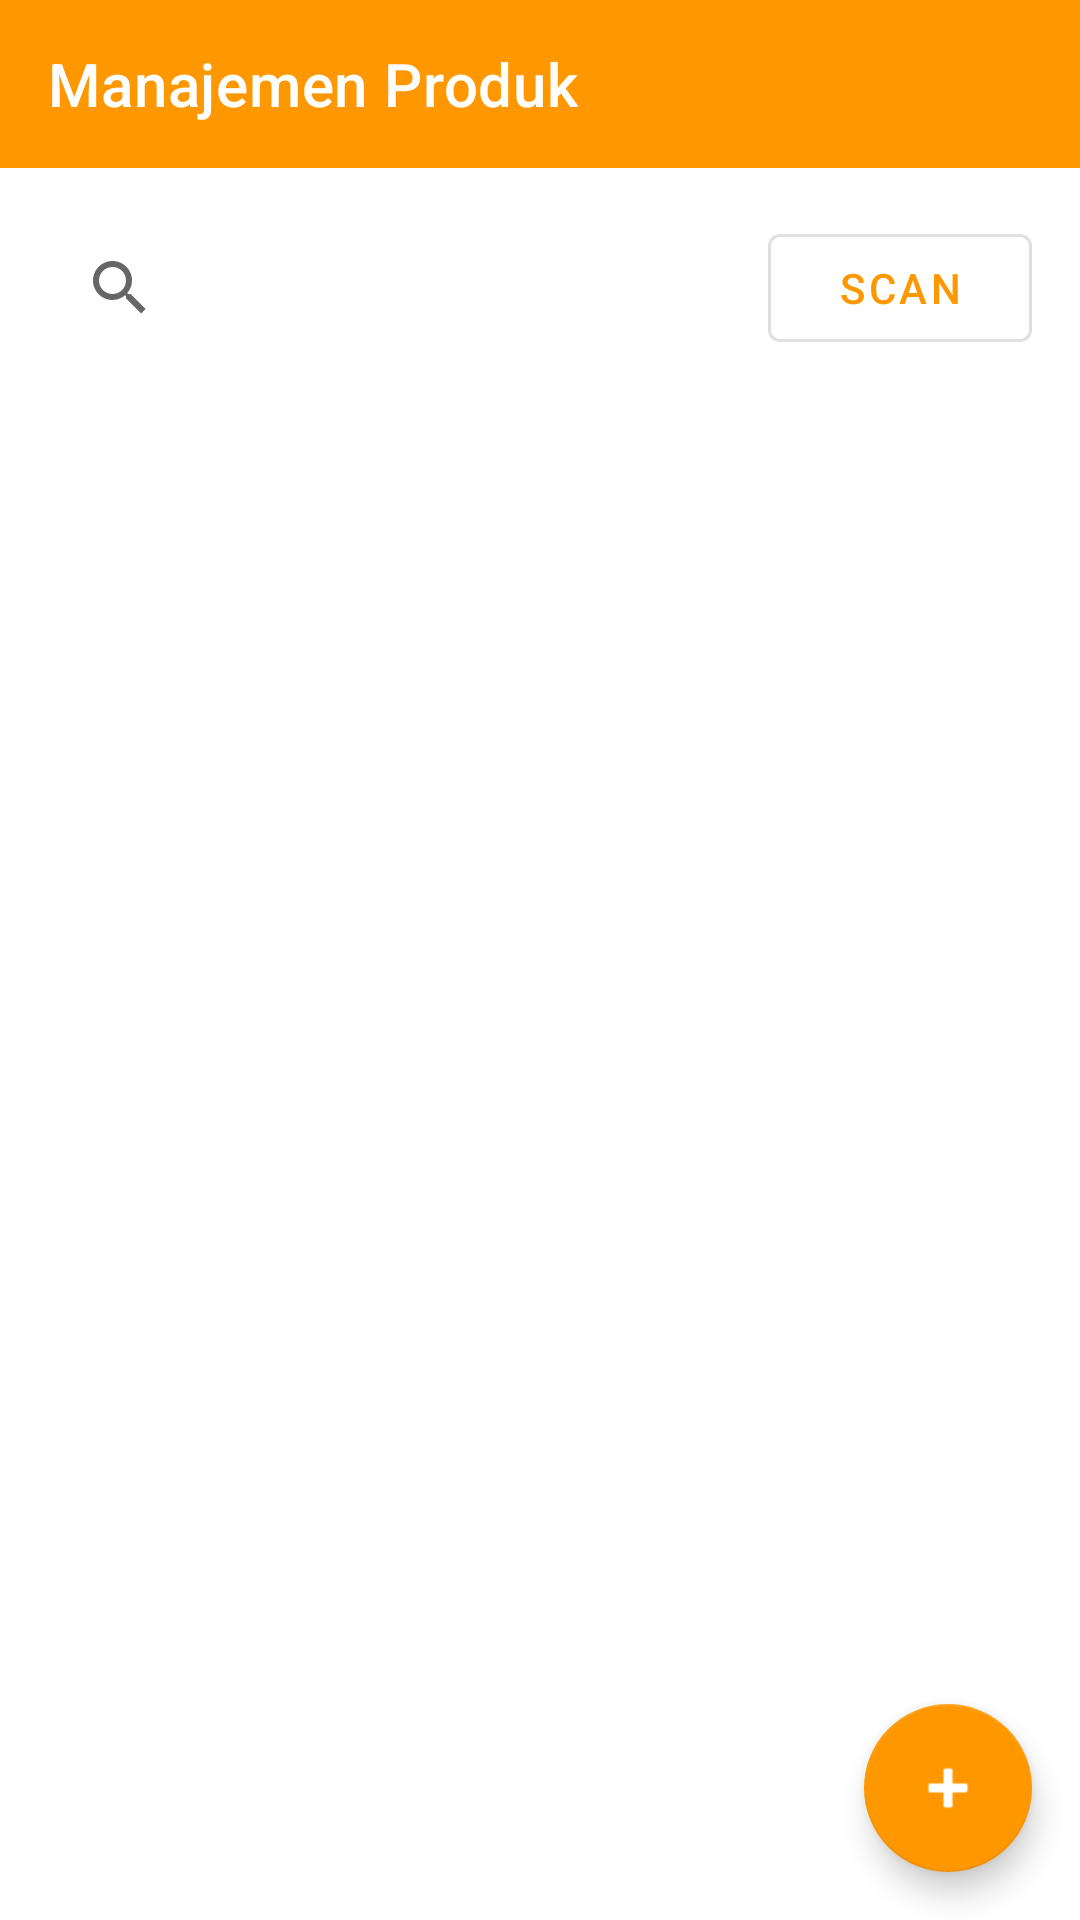

Write the Android layout XML for this screen, with the resource values it uses.
<!-- AndroidManifest.xml: application theme Theme.MiniKasir -->
<!-- res/layout/activity_produk.xml -->
<?xml version="1.0" encoding="utf-8"?>
<LinearLayout xmlns:android="http://schemas.android.com/apk/res/android"
    xmlns:app="http://schemas.android.com/apk/res-auto"
    xmlns:tools="http://schemas.android.com/tools"
    android:layout_width="match_parent"
    android:layout_height="match_parent"
    android:orientation="vertical"
    tools:context=".ui.produk.ProdukActivity">

    <com.google.android.material.appbar.AppBarLayout
        android:layout_width="match_parent"
        android:layout_height="wrap_content"
        android:theme="@style/ThemeOverlay.AppCompat.Dark.ActionBar">

        <androidx.appcompat.widget.Toolbar
            android:id="@+id/toolbar"
            android:layout_width="match_parent"
            android:layout_height="?attr/actionBarSize"
            android:background="#FF9800"
            app:title="Manajemen Produk"
            app:titleTextColor="@android:color/white" />
    </com.google.android.material.appbar.AppBarLayout>

    <LinearLayout
        android:layout_width="match_parent"
        android:layout_height="wrap_content"
        android:orientation="horizontal"
        android:padding="16dp"
        android:gravity="center_vertical">

        <androidx.appcompat.widget.SearchView
            android:id="@+id/etSearch"
            android:layout_width="0dp"
            android:layout_height="wrap_content"
            android:layout_weight="1"
            android:layout_marginEnd="8dp"
            android:queryHint="Cari produk..." />

        <com.google.android.material.button.MaterialButton
            android:id="@+id/btnScanBarcode"
            android:layout_width="wrap_content"
            android:layout_height="wrap_content"
            android:text="Scan"
            android:icon="@android:drawable/ic_menu_camera"
            style="@style/Widget.MaterialComponents.Button.OutlinedButton" />
    </LinearLayout>

    <androidx.recyclerview.widget.RecyclerView
        android:id="@+id/recyclerViewProduk"
        android:layout_width="match_parent"
        android:layout_height="0dp"
        android:layout_weight="1"
        android:padding="8dp"
        tools:listitem="@layout/item_produk" />

    <com.google.android.material.floatingactionbutton.FloatingActionButton
        android:id="@+id/fabAddProduk"
        android:layout_width="wrap_content"
        android:layout_height="wrap_content"
        android:layout_gravity="bottom|end"
        android:layout_margin="16dp"
        android:src="@android:drawable/ic_input_add"
        app:tint="@android:color/white"
        app:backgroundTint="#FF9800" />

</LinearLayout>
<!-- res/layout/item_produk.xml (included above) -->
<?xml version="1.0" encoding="utf-8"?>
<com.google.android.material.card.MaterialCardView xmlns:android="http://schemas.android.com/apk/res/android"
    xmlns:app="http://schemas.android.com/apk/res-auto"
    android:layout_width="match_parent"
    android:layout_height="wrap_content"
    android:layout_margin="8dp"
    app:cardCornerRadius="8dp"
    app:cardElevation="4dp">

    <LinearLayout
        android:layout_width="match_parent"
        android:layout_height="wrap_content"
        android:orientation="vertical"
        android:padding="16dp">

        <LinearLayout
            android:layout_width="match_parent"
            android:layout_height="wrap_content"
            android:orientation="horizontal"
            android:gravity="center_vertical">

            <LinearLayout
                android:layout_width="0dp"
                android:layout_height="wrap_content"
                android:layout_weight="1"
                android:orientation="vertical">

                <TextView
                    android:id="@+id/tvNamaProduk"
                    android:layout_width="wrap_content"
                    android:layout_height="wrap_content"
                    android:text="Nama Produk"
                    android:textSize="16sp"
                    android:textStyle="bold"
                    android:textColor="#333333" />

                <TextView
                    android:id="@+id/tvKategori"
                    android:layout_width="wrap_content"
                    android:layout_height="wrap_content"
                    android:text="Kategori"
                    android:textSize="14sp"
                    android:textColor="#666666"
                    android:layout_marginTop="4dp" />
            </LinearLayout>

            <com.google.android.material.button.MaterialButton
                android:id="@+id/btnDelete"
                android:layout_width="wrap_content"
                android:layout_height="wrap_content"
                android:text="Hapus"
                android:textColor="#FF5722"
                style="@style/Widget.MaterialComponents.Button.TextButton" />
        </LinearLayout>

        <LinearLayout
            android:layout_width="match_parent"
            android:layout_height="wrap_content"
            android:orientation="horizontal"
            android:layout_marginTop="8dp"
            android:gravity="center_vertical">

            <TextView
                android:id="@+id/tvHarga"
                android:layout_width="0dp"
                android:layout_height="wrap_content"
                android:layout_weight="1"
                android:text="Rp 0"
                android:textSize="16sp"
                android:textStyle="bold"
                android:textColor="#FF9800" />

            <TextView
                android:id="@+id/tvStok"
                android:layout_width="wrap_content"
                android:layout_height="wrap_content"
                android:text="Stok: 0"
                android:textSize="14sp"
                android:textColor="#333333" />
        </LinearLayout>
    </LinearLayout>
</com.google.android.material.card.MaterialCardView>
<!-- resources referenced by this layout -->
<resources>
  <style name="Theme.MiniKasir" parent="Theme.MaterialComponents.Light.NoActionBar">
          <item name="colorPrimary">#FF9800</item>
          <item name="colorPrimaryDark">#F57C00</item>
          <item name="colorAccent">#FF9800</item>
          <item name="windowActionBar">false</item>
          <item name="windowNoTitle">true</item>
      </style>
</resources>
